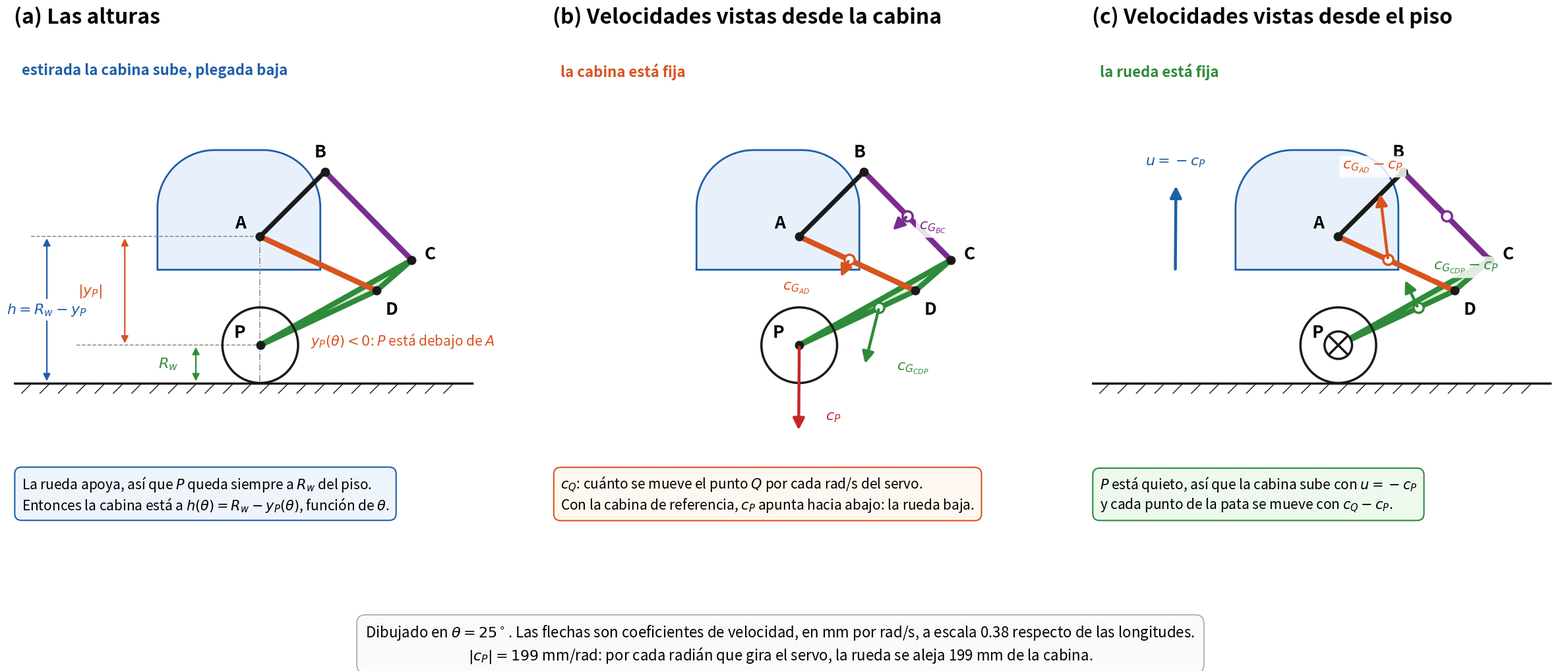

Source code (Python): (Note: this script raises an exception after producing the figure.)
"""Figuras del documento dinamica_apoyado.pdf (robot apoyado en el piso), tres paneles:
  (a) alturas: y_P (del eje de la rueda respecto de A) y h = Rw - y_P (de la cabina sobre el piso)
  (b) coeficientes de velocidad c_Q vistos desde la cabina: A esta fijo y la rueda baja
  (c) los mismos vistos desde el piso: P esta fijo y la cabina sube, con u = -c_P
Genera fig_apoyado.png en esta carpeta.      python fig_apoyado.py
"""
import math, os
import matplotlib
matplotlib.use("Agg")
import matplotlib.pyplot as plt
import numpy as np
from matplotlib.patches import Polygon, Circle, FancyArrowPatch

AB, AD, BC, CD, DP = 80.0, 112.0, 108.0, 40.8, 112.0
A45, DELTA, THETA, Rw = math.radians(45), math.radians(164), math.radians(25), 33.0
fAD, fBC, fCDP = 0.428, 0.5, 0.3145
CAB = dict(cx=-18.5, fondo=142.0, bajo_A=29.0, alto=104.5)
NEGRO, GRIS, AZULC, NARANJA, VIOLETA, VERDE, ROJO = "#1a1a1a", "#8a8a8a", "#1f5fa8", "#d9531e", "#7b2d8e", "#2e8b3a", "#c62828"
ESCALA = 0.38          # mm de dibujo por cada mm/rad de coeficiente de velocidad

# ---------------- geometria y coeficientes de velocidad ----------------
t = THETA
BD = math.sqrt(AB**2 + AD**2 - 2*AB*AD*math.cos(t + A45))
b1 = math.acos((AB**2 + BD**2 - AD**2)/(2*AB*BD)); b2 = math.acos((BC**2 + BD**2 - CD**2)/(2*BC*BD))
a1 = math.acos((AD**2 + BD**2 - AB**2)/(2*AD*BD)); a2 = math.acos((CD**2 + BD**2 - BC**2)/(2*CD*BD))
beta, psi = b1 + b2, math.pi - t - a1 - a2
dBD = AB*AD*math.sin(t + A45)/BD
cot = lambda z: 1/math.tan(z)
dbeta = -(cot(a1) + cot(a2))*dBD/BD
dpsi = -1 + (cot(b1) + cot(b2))*dBD/BD

A = np.array([0.0, 0.0]); B = np.array([AB*math.cos(A45), AB*math.sin(A45)])
D = np.array([AD*math.cos(t), -AD*math.sin(t)])
C = D + CD*np.array([math.cos(psi), math.sin(psi)])
P = D + DP*np.array([math.cos(psi + DELTA), math.sin(psi + DELTA)])
GAD = fAD*D; GBC = B + fBC*(C - B); GCDP = D + fCDP*(P - D)
y_piso = P[1] - Rw

rot = lambda r: np.array([-r[1], r[0]])
cD = -rot(D)
cGAD = -rot(GAD)
cGBC = dbeta*rot(GBC - B)
campo = lambda Q: cD + dpsi*rot(Q - D)
cGCDP, cP = campo(GCDP), campo(P)


# ---------------- utilidades de dibujo ----------------
def cabina(ax):
    x1, x2 = CAB["cx"] - CAB["fondo"]/2, CAB["cx"] + CAB["fondo"]/2
    y1, y2 = -CAB["bajo_A"], -CAB["bajo_A"] + CAB["alto"]
    R = 50.0
    pts = [(x1, y1), (x2, y1)]
    pts += [(x2 - R + R*math.cos(k*math.pi/40), y2 - R + R*math.sin(k*math.pi/40)) for k in range(0, 21)]
    pts += [(x1 + R + R*math.cos(math.pi/2 + k*math.pi/40), y2 - R + R*math.sin(math.pi/2 + k*math.pi/40)) for k in range(0, 21)]
    ax.add_patch(Polygon(pts, closed=True, facecolor="#e8f1fb", edgecolor=AZULC, lw=2, zorder=1))


def mecanismo(ax, puntos=True, rueda=True):
    ax.plot([A[0], B[0]], [A[1], B[1]], color=NEGRO, lw=5, solid_capstyle="round", zorder=3)
    ax.plot([A[0], D[0]], [A[1], D[1]], color=NARANJA, lw=6, solid_capstyle="round", zorder=3)
    ax.plot([B[0], C[0]], [B[1], C[1]], color=VIOLETA, lw=6, solid_capstyle="round", zorder=3)
    ax.add_patch(Polygon([D, C, P], closed=True, facecolor="#dff0d8", edgecolor=VERDE, lw=6, joinstyle="round", zorder=2))
    if rueda:
        ax.add_patch(Circle(P, Rw, fill=False, color=NEGRO, lw=2.5, zorder=2))
    if puntos:
        for nm, p, off in [("A", A, (-17, 12)), ("B", B, (-4, 17)), ("C", C, (16, 5)),
                           ("D", D, (13, -16)), ("P", P, (-18, 11))]:
            ax.plot(*p, "o", color=NEGRO, ms=9, zorder=6)
            ax.text(p[0] + off[0], p[1] + off[1], nm, fontsize=19, fontweight="bold", ha="center", va="center", zorder=7)


def piso(ax, x0=-215, x1=185):
    ax.plot([x0, x1], [y_piso, y_piso], color=NEGRO, lw=2.5, zorder=4)
    for k in range(x0, x1, 16):
        ax.plot([k, k - 9], [y_piso, y_piso - 9], color=NEGRO, lw=1, zorder=4)


def cota(ax, p, q, txt, color=GRIS, fs=16, dtxt=(0, 0), ha="center"):
    ax.add_patch(FancyArrowPatch(p, q, arrowstyle="<|-|>", mutation_scale=16, color=color, lw=1.6, zorder=8))
    m = ((p[0] + q[0])/2 + dtxt[0], (p[1] + q[1])/2 + dtxt[1])
    ax.text(*m, txt, fontsize=fs, color=color, ha=ha, va="center", fontweight="bold", zorder=9,
            bbox=dict(boxstyle="round,pad=0.2", facecolor="white", edgecolor="none"))


def vector(ax, origen, c, color, txt, dtxt=(0, 0), fs=16):
    fin = (origen[0] + ESCALA*c[0], origen[1] + ESCALA*c[1])
    ax.add_patch(FancyArrowPatch(origen, fin, arrowstyle="-|>", mutation_scale=26, color=color, lw=3.2, zorder=10))
    ax.text(fin[0] + dtxt[0], fin[1] + dtxt[1], txt, fontsize=fs, color=color, fontweight="bold",
            ha="center", va="center", zorder=11,
            bbox=dict(boxstyle="round,pad=0.22", facecolor="white", edgecolor="none", alpha=0.85))


def rotulo(ax, txt, color=NEGRO):
    ax.text(-208, 152, txt, fontsize=16, color=color, fontweight="bold", va="top", ha="left", zorder=9)


fig, axs = plt.subplots(1, 3, figsize=(24, 11.5), dpi=150)
for ax, ti in zip(axs, ["(a) Las alturas", "(b) Velocidades vistas desde la cabina",
                        "(c) Velocidades vistas desde el piso"]):
    ax.set_aspect("equal"); ax.axis("off")
    ax.set_title(ti, fontsize=23, fontweight="bold", loc="left", pad=14)
    ax.set_xlim(-215, 195); ax.set_ylim(y_piso - 112, 175)

# ---------------- (a) alturas ----------------
ax = axs[0]
cabina(ax); mecanismo(ax); piso(ax)
ax.plot([A[0], A[0]], [A[1], y_piso], color=GRIS, lw=1.1, ls="-.", zorder=1)
ax.plot([-160, P[0]], [P[1], P[1]], color=GRIS, lw=1.1, ls="--", zorder=1)
ax.plot([-200, A[0]], [A[1], A[1]], color=GRIS, lw=1.1, ls="--", zorder=1)
cota(ax, (-118, 0), (-118, P[1]), r"$|y_P|$", NARANJA, dtxt=(-30, 0))
cota(ax, (-56, P[1]), (-56, y_piso), r"$R_w$", VERDE, dtxt=(-24, 0))
cota(ax, (-186, y_piso), (-186, 0), r"$h = R_w - y_P$", AZULC, dtxt=(0, 0))
ax.text(P[0] + 44, P[1] + 4, r"$y_P(\theta) < 0$: $P$ está debajo de $A$", fontsize=15, color=NARANJA, va="center")
ax.text(-208, y_piso - 80, r"La rueda apoya, así que $P$ queda siempre a $R_w$ del piso." + "\n"
        + r"Entonces la cabina está a $h(\theta)=R_w-y_P(\theta)$, función de $\theta$.",
        fontsize=15, va="top", ha="left",
        bbox=dict(boxstyle="round,pad=0.5", facecolor="#eef4fc", edgecolor=AZULC, lw=1.5))
rotulo(ax, "estirada la cabina sube, plegada baja", AZULC)

# ---------------- (b) desde la cabina ----------------
ax = axs[1]
cabina(ax); mecanismo(ax)
vector(ax, GAD, cGAD, NARANJA, r"$c_{G_{AD}}$", dtxt=(-38, -8))
vector(ax, GBC, cGBC, VIOLETA, r"$c_{G_{BC}}$", dtxt=(36, 4))
vector(ax, GCDP, cGCDP, VERDE, r"$c_{G_{CDP}}$", dtxt=(42, -2))
vector(ax, P, cP, ROJO, r"$c_P$", dtxt=(30, 14))
for G, col in [(GAD, NARANJA), (GBC, VIOLETA), (GCDP, VERDE)]:
    ax.plot(*G, "o", color="white", mec=col, mew=2.5, ms=11, zorder=9)
ax.text(-208, y_piso - 80, r"$c_Q$: cuánto se mueve el punto $Q$ por cada rad/s del servo." + "\n"
        + r"Con la cabina de referencia, $c_P$ apunta hacia abajo: la rueda baja.",
        fontsize=15, va="top", ha="left",
        bbox=dict(boxstyle="round,pad=0.5", facecolor="#fff8f0", edgecolor=NARANJA, lw=1.5))
rotulo(ax, "la cabina está fija", NARANJA)

# ---------------- (c) desde el piso ----------------
ax = axs[2]
cabina(ax); mecanismo(ax); piso(ax)
ax.add_patch(Circle(P, 12, facecolor="white", edgecolor=NEGRO, lw=2.5, zorder=8))
ax.plot([P[0] - 8, P[0] + 8], [P[1] - 8, P[1] + 8], color=NEGRO, lw=2.5, zorder=9)
ax.plot([P[0] - 8, P[0] + 8], [P[1] + 8, P[1] - 8], color=NEGRO, lw=2.5, zorder=9)
vector(ax, np.array([-142.0, -30.0]), -cP, AZULC, r"$u=-c_P$", dtxt=(0, 20))
vector(ax, GAD, cGAD - cP, NARANJA, r"$c_{G_{AD}}-c_P$", dtxt=(-6, 22))
vector(ax, GCDP, cGCDP - cP, VERDE, r"$c_{G_{CDP}}-c_P$", dtxt=(54, 10))
for G, col in [(GAD, NARANJA), (GBC, VIOLETA), (GCDP, VERDE)]:
    ax.plot(*G, "o", color="white", mec=col, mew=2.5, ms=11, zorder=9)
ax.text(-208, y_piso - 80, r"$P$ está quieto, así que la cabina sube con $u=-c_P$" + "\n"
        + r"y cada punto de la pata se mueve con $c_Q-c_P$.",
        fontsize=15, va="top", ha="left",
        bbox=dict(boxstyle="round,pad=0.5", facecolor="#eef9ee", edgecolor=VERDE, lw=1.5))
rotulo(ax, "la rueda está fija", VERDE)

fig.text(0.5, 0.014,
         r"Dibujado en $\theta=25^\circ$. Las flechas son coeficientes de velocidad, en mm por rad/s, "
         r"a escala " + f"{ESCALA:.2f}" + r" respecto de las longitudes." + "\n"
         r"$|c_P|=199$ mm/rad: por cada radián que gira el servo, la rueda se aleja 199 mm de la cabina.",
         fontsize=16, ha="center", va="bottom",
         bbox=dict(boxstyle="round,pad=0.6", facecolor="#fafafa", edgecolor="#999999"))
fig.tight_layout(rect=(0, 0.06, 1, 1))
salida = os.path.join(os.path.dirname(os.path.abspath(__file__)), "fig_apoyado.png")
fig.savefig(salida, dpi=150, facecolor="white")
print("guardado", salida)
print(f"theta={math.degrees(t):.0f}  cP=({cP[0]:.1f},{cP[1]:.1f})  cGAD=({cGAD[0]:.1f},{cGAD[1]:.1f})  "
      f"cGBC=({cGBC[0]:.1f},{cGBC[1]:.1f})  cGCDP=({cGCDP[0]:.1f},{cGCDP[1]:.1f}) mm/rad")
print(f"beta'={dbeta:.4f}  psi'={dpsi:.4f}  yP={P[1]:.1f} mm  h={Rw - P[1]:.1f} mm")
